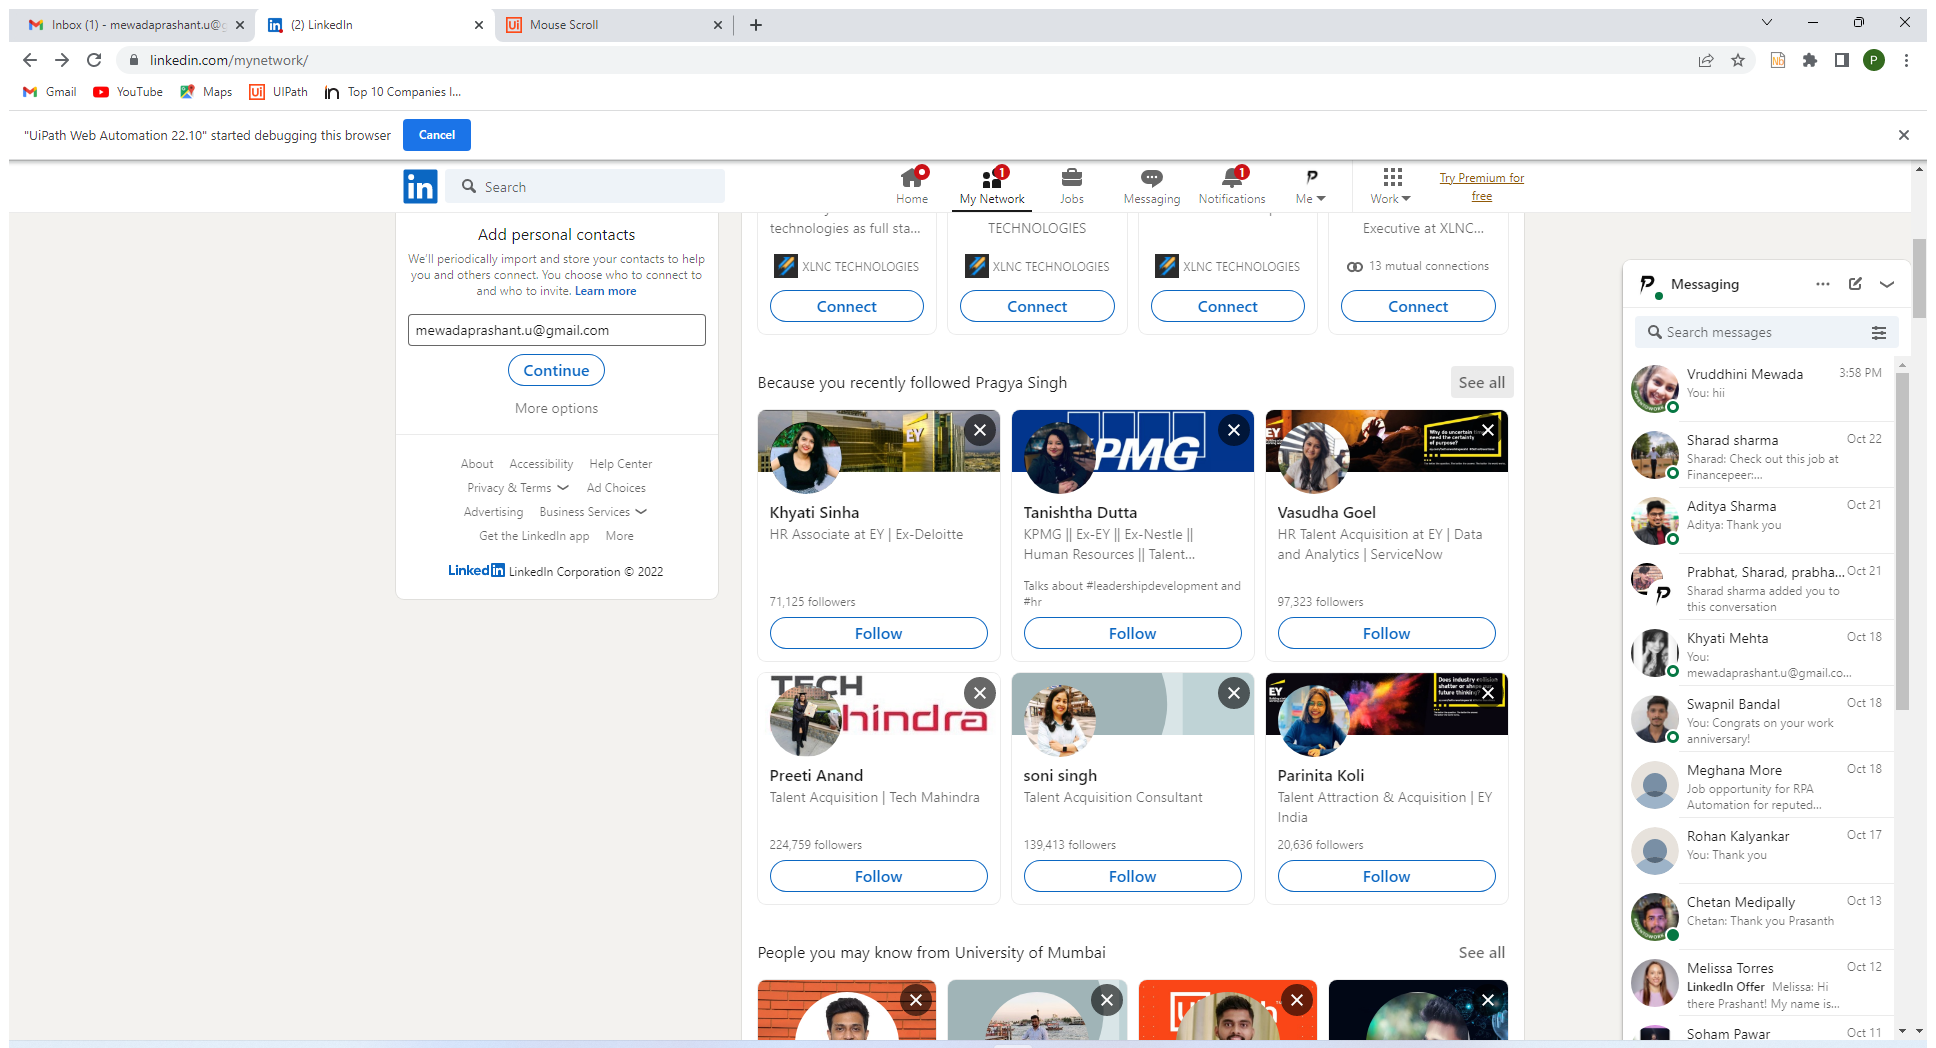
Task: LinkedInBots
Workflow: CustomSearchPeople

Step 1: Use Browser Chrome: (2) LinkedIn in window '(2) LinkedIn' (chrome.exe)

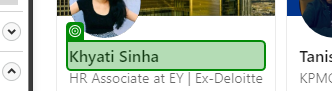
Step 2: get-text